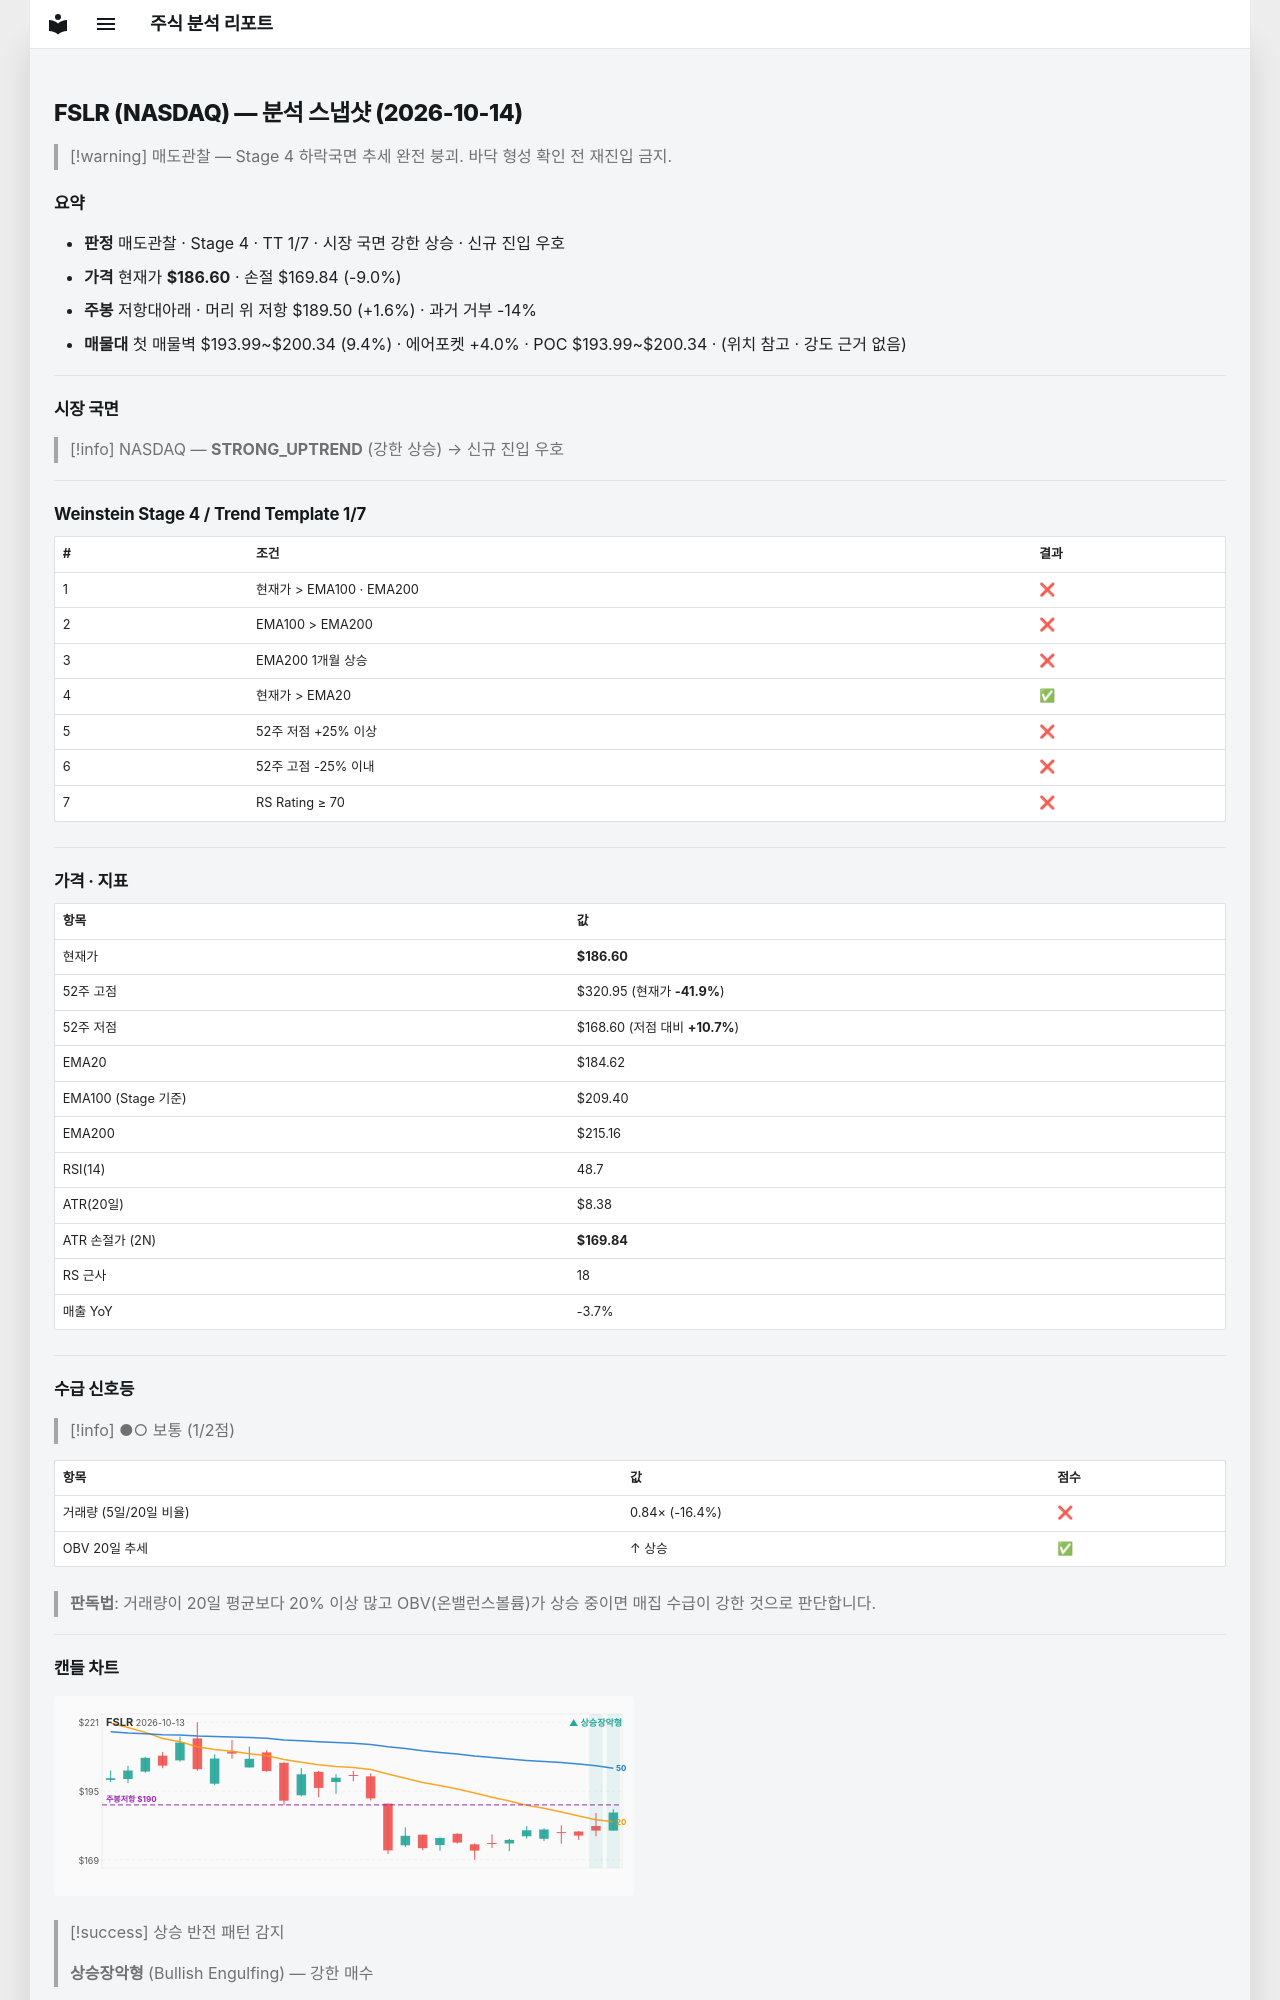

repository: soloandco/stock-reports · page: snapshots/FSLR-2026-10-14/index.html · generator: mkdocs

---
type: analysis-snapshot
title: FSLR 분석 스냅샷
ticker: FSLR
market: NASDAQ
created: 2026-10-14
updated: 2026-10-14
bar-date: 2026-10-13
verdict: 매도관찰
real-rr: 0.17
sma50-gap-pct: 1.1
weekly-position: 저항대아래
weekly-overhead-price: 189.50
weekly-overhead-pct: 1.6
stage: 4
trend-template-score: 1
tt-max: 7
ma-set: ema-20-100-200
price: 186.60000610351562
stop-price: 169.8437128840763
market-regime: STRONG_UPTREND
supply-demand-score: 1/2
supply-demand-label: 보통
status: tracking
tags:
  - stock-agent
  - watchlist
  - FSLR
  - analysis
related:
  - "[[analysis-template]]"
---

# FSLR (NASDAQ) — 분석 스냅샷 (2026-10-14)

> [!warning] 매도관찰 — Stage 4 하락국면
> 추세 완전 붕괴. 바닥 형성 확인 전 재진입 금지.

## 요약

- **판정** 매도관찰 · Stage 4 · TT 1/7 · 시장 국면 강한 상승 · 신규 진입 우호
- **가격** 현재가 **$186.60** · 손절 $169.84 (-9.0%)
- **주봉** 저항대아래 · 머리 위 저항 $189.50 (+1.6%) · 과거 거부 -14%
- **매물대** 첫 매물벽 $193.99~$200.34 (9.4%) · 에어포켓 +4.0% · POC $193.99~$200.34 · (위치 참고 · 강도 근거 없음)

---

## 시장 국면

> [!info] NASDAQ — **STRONG_UPTREND** (강한 상승) → 신규 진입 우호

---

## Weinstein Stage 4 / Trend Template 1/7

| # | 조건 | 결과 |
|---|------|------|
| 1 | 현재가 > EMA100 · EMA200 | ❌ |
| 2 | EMA100 > EMA200 | ❌ |
| 3 | EMA200 1개월 상승 | ❌ |
| 4 | 현재가 > EMA20 | ✅ |
| 5 | 52주 저점 +25% 이상 | ❌ |
| 6 | 52주 고점 -25% 이내 | ❌ |
| 7 | RS Rating ≥ 70 | ❌ |

---

## 가격 · 지표

| 항목 | 값 |
|------|---|
| 현재가 | **$186.60** |
| 52주 고점 | $320.95 (현재가 **-41.9%**) |
| 52주 저점 | $168.60 (저점 대비 **+10.7%**) |
| EMA20 | $184.62 |
| EMA100 (Stage 기준) | $209.40 |
| EMA200 | $215.16 |
| RSI(14) | 48.7 |
| ATR(20일) | $8.38 |
| ATR 손절가 (2N) | **$169.84** |
| RS 근사 | 18 |
| 매출 YoY | -3.7% |

---
## 수급 신호등

> [!info] ●○ 보통 (1/2점)

| 항목 | 값 | 점수 |
|------|------|------|
| 거래량 (5일/20일 비율) | 0.84× (-16.4%) | ❌ |
| OBV 20일 추세 | ↑ 상승 | ✅ |

> **판독법**: 거래량이 20일 평균보다 20% 이상 많고 OBV(온밸런스볼륨)가 상승 중이면 매집 수급이 강한 것으로 판단합니다.

---
